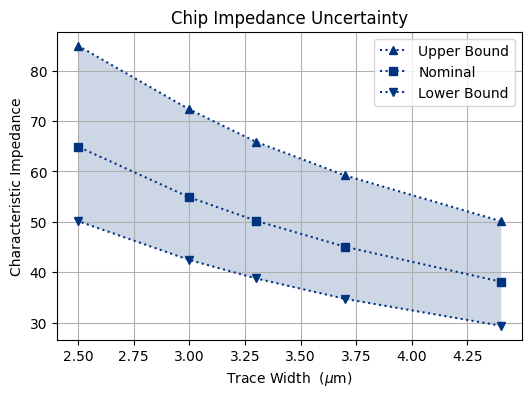

Python code for this plot:
import matplotlib.pyplot as plt

plt.rcParams['font.family'] = 'Aptos'

widths = [4.4, 3.7, 3.3, 3, 2.5]
Z_narrow = [29.37, 34.7, 38.76, 42.42, 50.14]
Z_nominal = [38.11, 45.05, 50.21, 54.87, 64.91]
Z_wide = [50.13, 59.20, 65.88, 72.31, 84.95]

plt.figure(1, figsize=(6, 4))
COLOR1 = (0, 0.2, 0.5)
COLOR2 = (0, 0.5, 0.2)

lineNom, = plt.plot(widths, Z_nominal, linestyle=':', marker='s', color=COLOR1)
lineNar, = plt.plot(widths, Z_narrow, linestyle=':', marker='v', color=COLOR1)
lineWid, = plt.plot(widths, Z_wide, linestyle=':', marker='^', color=COLOR1)
plt.fill_between(widths, Z_narrow, Z_wide, color=COLOR1, alpha=0.2, linewidth=0)

plt.xlabel("Trace Width  ($\mu$m)")
plt.ylabel("Characteristic Impedance")
plt.legend([lineWid, lineNom, lineNar], ["Upper Bound", "Nominal", "Lower Bound"])
plt.grid(True)
plt.title("Chip Impedance Uncertainty")


plt.savefig("PS2_fig1.png", dpi=500)

plt.show()